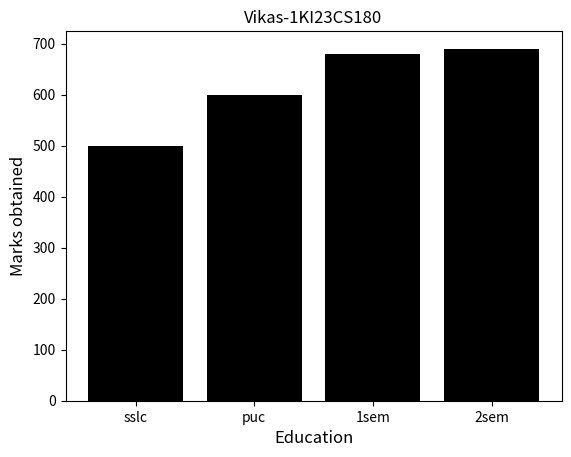

The matplotlib source for this figure:
import matplotlib.pyplot as plt
std=['sslc','puc','1sem','2sem']
values=[500,600,680,690]
plt.bar(std,values,color='black')
plt.xlabel("Education",fontsize=12)
plt.ylabel("Marks obtained",fontsize=12)
plt.title("Vikas-1KI23CS180")
plt.show()